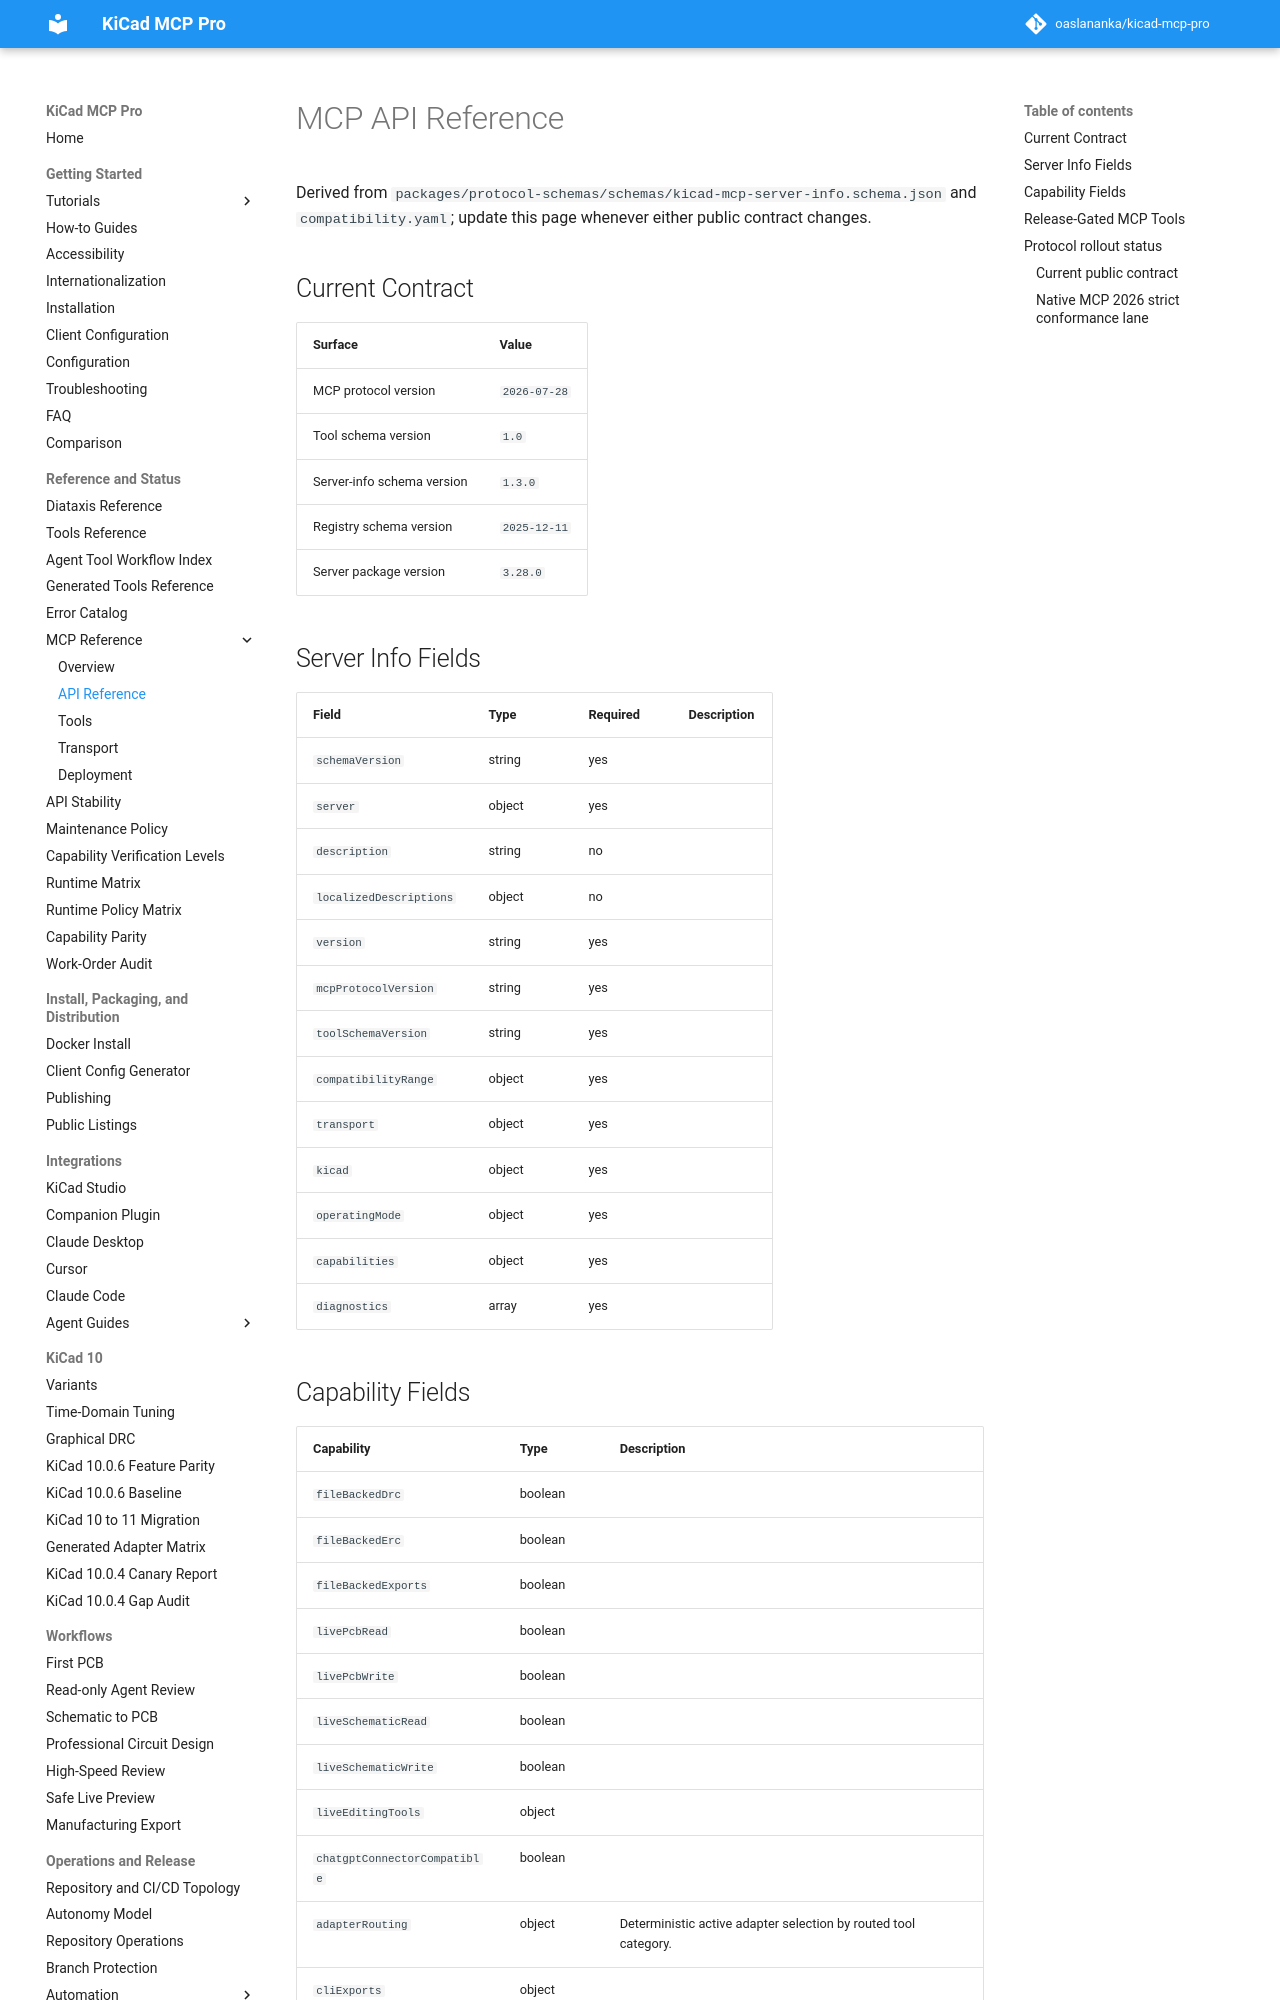

repository: TotallyNotAHackerTrustMeIAmADolphin/kicad-mcp-pro · page: mcp/api-reference/index.html · generator: mkdocs

# MCP API Reference

Derived from `packages/protocol-schemas/schemas/kicad-mcp-server-info.schema.json` and
`compatibility.yaml`; update this page whenever either public contract changes.

## Current Contract

| Surface | Value |
| --- | --- |
| MCP protocol version | `2026-07-28` |
| Tool schema version | `1.0` |
| Server-info schema version | `1.3.0` |
| Registry schema version | `2025-12-11` |
| Server package version | `3.28.0` |

## Server Info Fields

| Field | Type | Required | Description |
| --- | --- | --- | --- |
| `schemaVersion` | string | yes |  |
| `server` | object | yes |  |
| `description` | string | no |  |
| `localizedDescriptions` | object | no |  |
| `version` | string | yes |  |
| `mcpProtocolVersion` | string | yes |  |
| `toolSchemaVersion` | string | yes |  |
| `compatibilityRange` | object | yes |  |
| `transport` | object | yes |  |
| `kicad` | object | yes |  |
| `operatingMode` | object | yes |  |
| `capabilities` | object | yes |  |
| `diagnostics` | array | yes |  |

## Capability Fields

| Capability | Type | Description |
| --- | --- | --- |
| `fileBackedDrc` | boolean |  |
| `fileBackedErc` | boolean |  |
| `fileBackedExports` | boolean |  |
| `livePcbRead` | boolean |  |
| `livePcbWrite` | boolean |  |
| `liveSchematicRead` | boolean |  |
| `liveSchematicWrite` | boolean |  |
| `liveEditingTools` | object |  |
| `chatgptConnectorCompatible` | boolean |  |
| `adapterRouting` | object | Deterministic active adapter selection by routed tool category. |
| `cliExports` | object |  |
